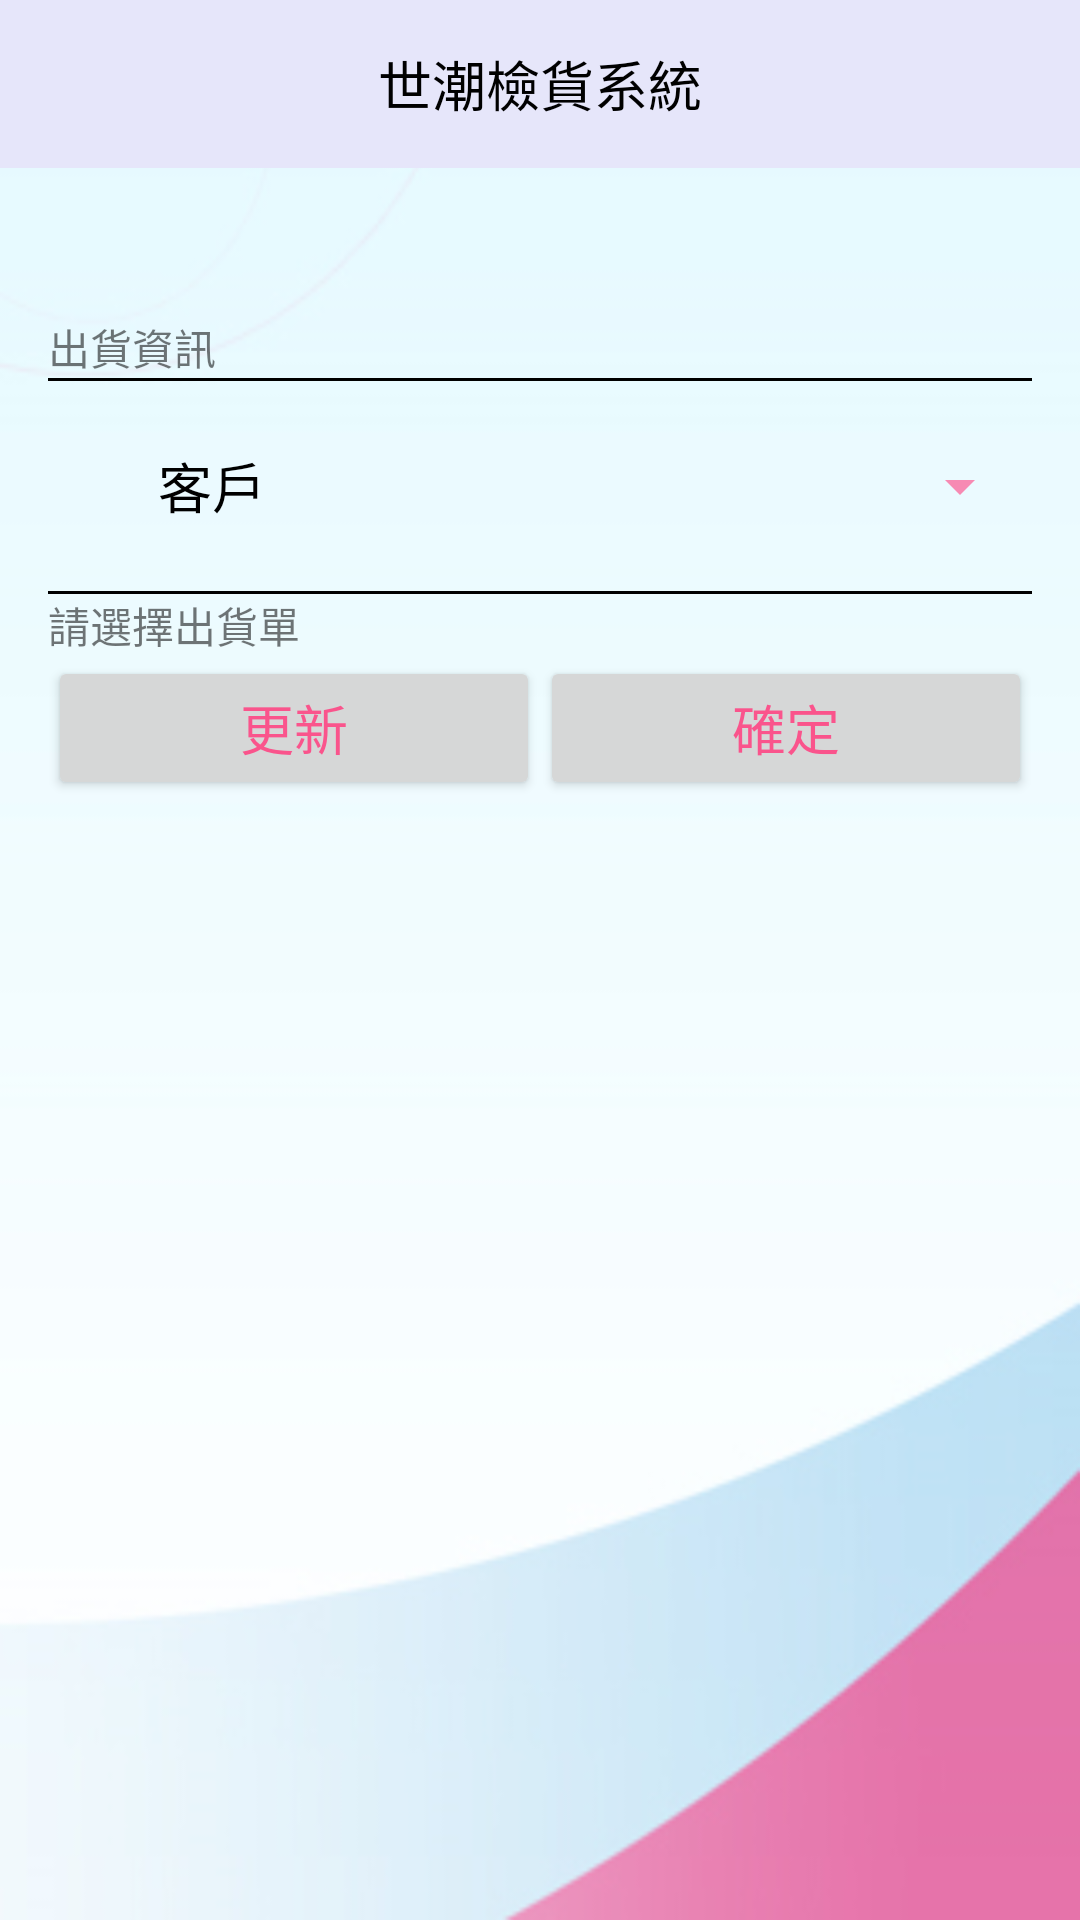

Layout XML and referenced resources for this Android screen:
<!-- AndroidManifest.xml: application theme AppTheme -->
<!-- res/layout/activity_shipper.xml -->
<?xml version="1.0" encoding="utf-8"?>
<LinearLayout xmlns:android="http://schemas.android.com/apk/res/android"
    xmlns:tools="http://schemas.android.com/tools"
    android:id="@+id/activity_out"
    android:layout_width="match_parent"
    android:layout_height="match_parent"
    android:paddingBottom="0dp"
    android:paddingLeft="0dp"
    android:paddingRight="0dp"
    android:paddingTop="0dp"
    android:background="@drawable/bg"
    tools:context="com.example.user.demotide20.ShipperActivity"
    android:orientation="vertical">

    <FrameLayout
        android:layout_width="match_parent"
        android:layout_height="wrap_content">

        <android.support.v7.widget.Toolbar
            android:id="@+id/toolbar"
            android:layout_width="match_parent"
            android:layout_height="wrap_content"
            android:background="?attr/colorPrimary"
            android:elevation="0dp"
            android:gravity="center"
            android:minHeight="56dp">

        </android.support.v7.widget.Toolbar>

        <TextView
            android:layout_width="wrap_content"
            android:layout_height="56dp"
            android:layout_gravity="top|center_horizontal"
            android:gravity="center_horizontal|center"
            android:text="世潮檢貨系統"
            android:textColor="#000000"
            android:textSize="18sp" />

        <LinearLayout
            android:layout_width="match_parent"
            android:layout_height="match_parent"
            android:layout_gravity="right"
            android:orientation="horizontal">

            <LinearLayout
                android:layout_width="0dp"
                android:layout_height="match_parent"
                android:layout_weight="4"
                android:orientation="horizontal"></LinearLayout>

            <TextView
                android:id="@+id/textView3"
                android:layout_width="wrap_content"
                android:layout_height="56dp"
                android:layout_marginRight="10dp"
                android:layout_weight="1"
                android:gravity="right|center"
                android:textColor="#000000"
                android:textSize="14sp" />

        </LinearLayout>

    </FrameLayout>

    <LinearLayout
        android:layout_width="match_parent"
        android:layout_height="wrap_content"
        android:layout_weight="4.10"
        android:orientation="vertical"
        android:paddingBottom="16dp"
        android:paddingEnd="16dp"
        android:paddingLeft="16dp"
        android:paddingRight="16dp"
        android:weightSum="1">

        <TextView
            android:id="@+id/textView2"
            android:layout_width="match_parent"
            android:layout_height="70dp"
            android:gravity="bottom"
            android:text="出貨資訊" />

        <View
            android:layout_width="fill_parent"
            android:layout_height="1dp"
            android:background="#000000" />

        <LinearLayout
            android:layout_width="match_parent"
            android:layout_height="70dp"
            android:orientation="horizontal">

            <TextView
                android:id="@+id/textView4"
                android:layout_width="0dp"
                android:layout_height="match_parent"
                android:layout_weight="1.00"
                android:gravity="center_vertical|center_horizontal"
                android:text="客戶"
                android:textColor="@android:color/black"
                android:textSize="18sp" />

            <Spinner
                android:id="@+id/spinner"
                android:layout_width="0dp"
                android:layout_height="match_parent"
                android:layout_gravity="center_vertical|center"
                android:layout_weight="2.00"
                android:gravity="center_vertical|center_horizontal|start" />
        </LinearLayout>

        <View
            android:layout_width="fill_parent"
            android:layout_height="1dp"
            android:background="#000000" />

        <LinearLayout
            android:layout_width="match_parent"
            android:layout_height="wrap_content"
            android:orientation="horizontal">

            <TextView
                android:id="@+id/textView8"
                android:layout_width="0dp"
                android:layout_height="wrap_content"
                android:layout_weight="3"
                android:text="請選擇出貨單" />

            <TextView
                android:id="@+id/textView47"
                android:layout_width="0dp"
                android:layout_height="wrap_content"
                android:layout_weight="2" />

            <TextView
                android:id="@+id/textView51"
                android:layout_width="0dp"
                android:layout_height="wrap_content"
                android:layout_weight="1" />

            <CheckBox
                android:id="@+id/checkBox6"
                android:layout_width="0dp"
                android:layout_height="wrap_content"
                android:layout_weight="1"
                android:visibility="gone" />

        </LinearLayout>

        <ScrollView
            android:layout_width="match_parent"
            android:layout_height="wrap_content">

            <LinearLayout
                android:layout_width="match_parent"
                android:layout_height="wrap_content"
                android:orientation="vertical">

                <ListView
                    android:id="@+id/listView"
                    android:layout_width="match_parent"
                    android:layout_height="240dp"
                    android:visibility="gone" />

            </LinearLayout>
        </ScrollView>

        <LinearLayout
            android:layout_width="match_parent"
            android:layout_height="match_parent"
            android:orientation="horizontal">

            <Button
                android:id="@+id/button22"
                android:layout_width="0dp"
                android:layout_height="wrap_content"
                android:layout_weight="1"
                android:onClick="onUpdata"
                android:text="更新"
                android:textSize="18sp"
                android:visibility="visible" />

            <Button
                android:id="@+id/button3"
                android:layout_width="0dp"
                android:layout_height="wrap_content"
                android:layout_weight="1"
                android:onClick="enter"
                android:text="確定"
                android:textSize="18sp" />
        </LinearLayout>

    </LinearLayout>

</LinearLayout>
<!-- resources referenced by this layout -->
<resources>
  <!-- drawable bg: png bitmap (drawable, 25569 bytes) -->
  <style name="AppTheme" parent="Theme.AppCompat.Light.NoActionBar">
          
          <item name="colorPrimary">#E6E6FA</item>
          <item name="colorPrimaryDark">#000000</item>
          <item name="colorAccent">#000000</item>
          
          <item name="colorControlActivated">#FF4081</item>
          
          <item name="colorSwitchThumbNormal">@color/colorAccent</item>
          
          <item name="android:colorForeground">#FF4081</item>
      </style>
  <!-- not gathered from this repository: default colours our renderer supplied (Android Studio template values) -->
  <color name="colorAccent">#FF03DAC5</color>
</resources>
